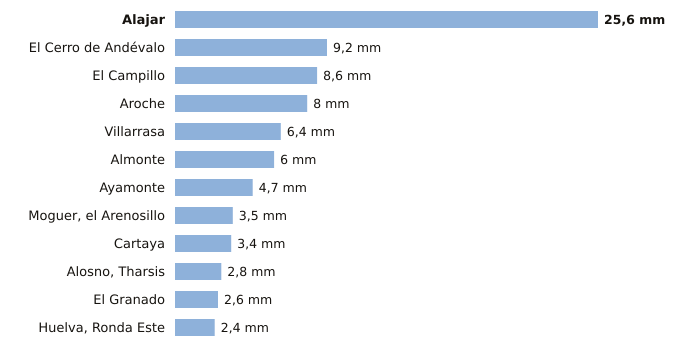

The table this chart was drawn from, first rows:
estacion, provincia, indicativo, mm_6_dias_anteriores, mm_hoy, mm_7_dias, horas_de_hoy
Alajar, Huelva, 4560Y, 25.6, 0.0, 25.6, 3
El Cerro de Andévalo, Huelva, 4584X, 9.2, 0.0, 9.2, 1
El Campillo, Huelva, 4608X, 8.6, 0.0, 8.6, 3
Aroche, Huelva, 4527X, 8.0, 0.0, 8.0, 2
Villarrasa, Huelva, 4622X, 6.4, 0.0, 6.4, 2
Almonte, Huelva, 5858X, 6.0, 0.0, 6.0, 3
Ayamonte, Huelva, 4549Y, 4.7, 0.0, 4.7, 3
Moguer, el Arenosillo, Huelva, 5860E, 3.5, 0.0, 3.5, 3
Cartaya, Huelva, 4554X, 3.4, 0.0, 3.4, 2
Alosno, Tharsis, Huelva, 4589X, 2.8, 0.0, 2.8, 3
El Granado, Huelva, 4541X, 2.6, 0.0, 2.6, 1
Huelva, Ronda Este, Huelva, 4642E, 2.4, 0.0, 2.4, 3
